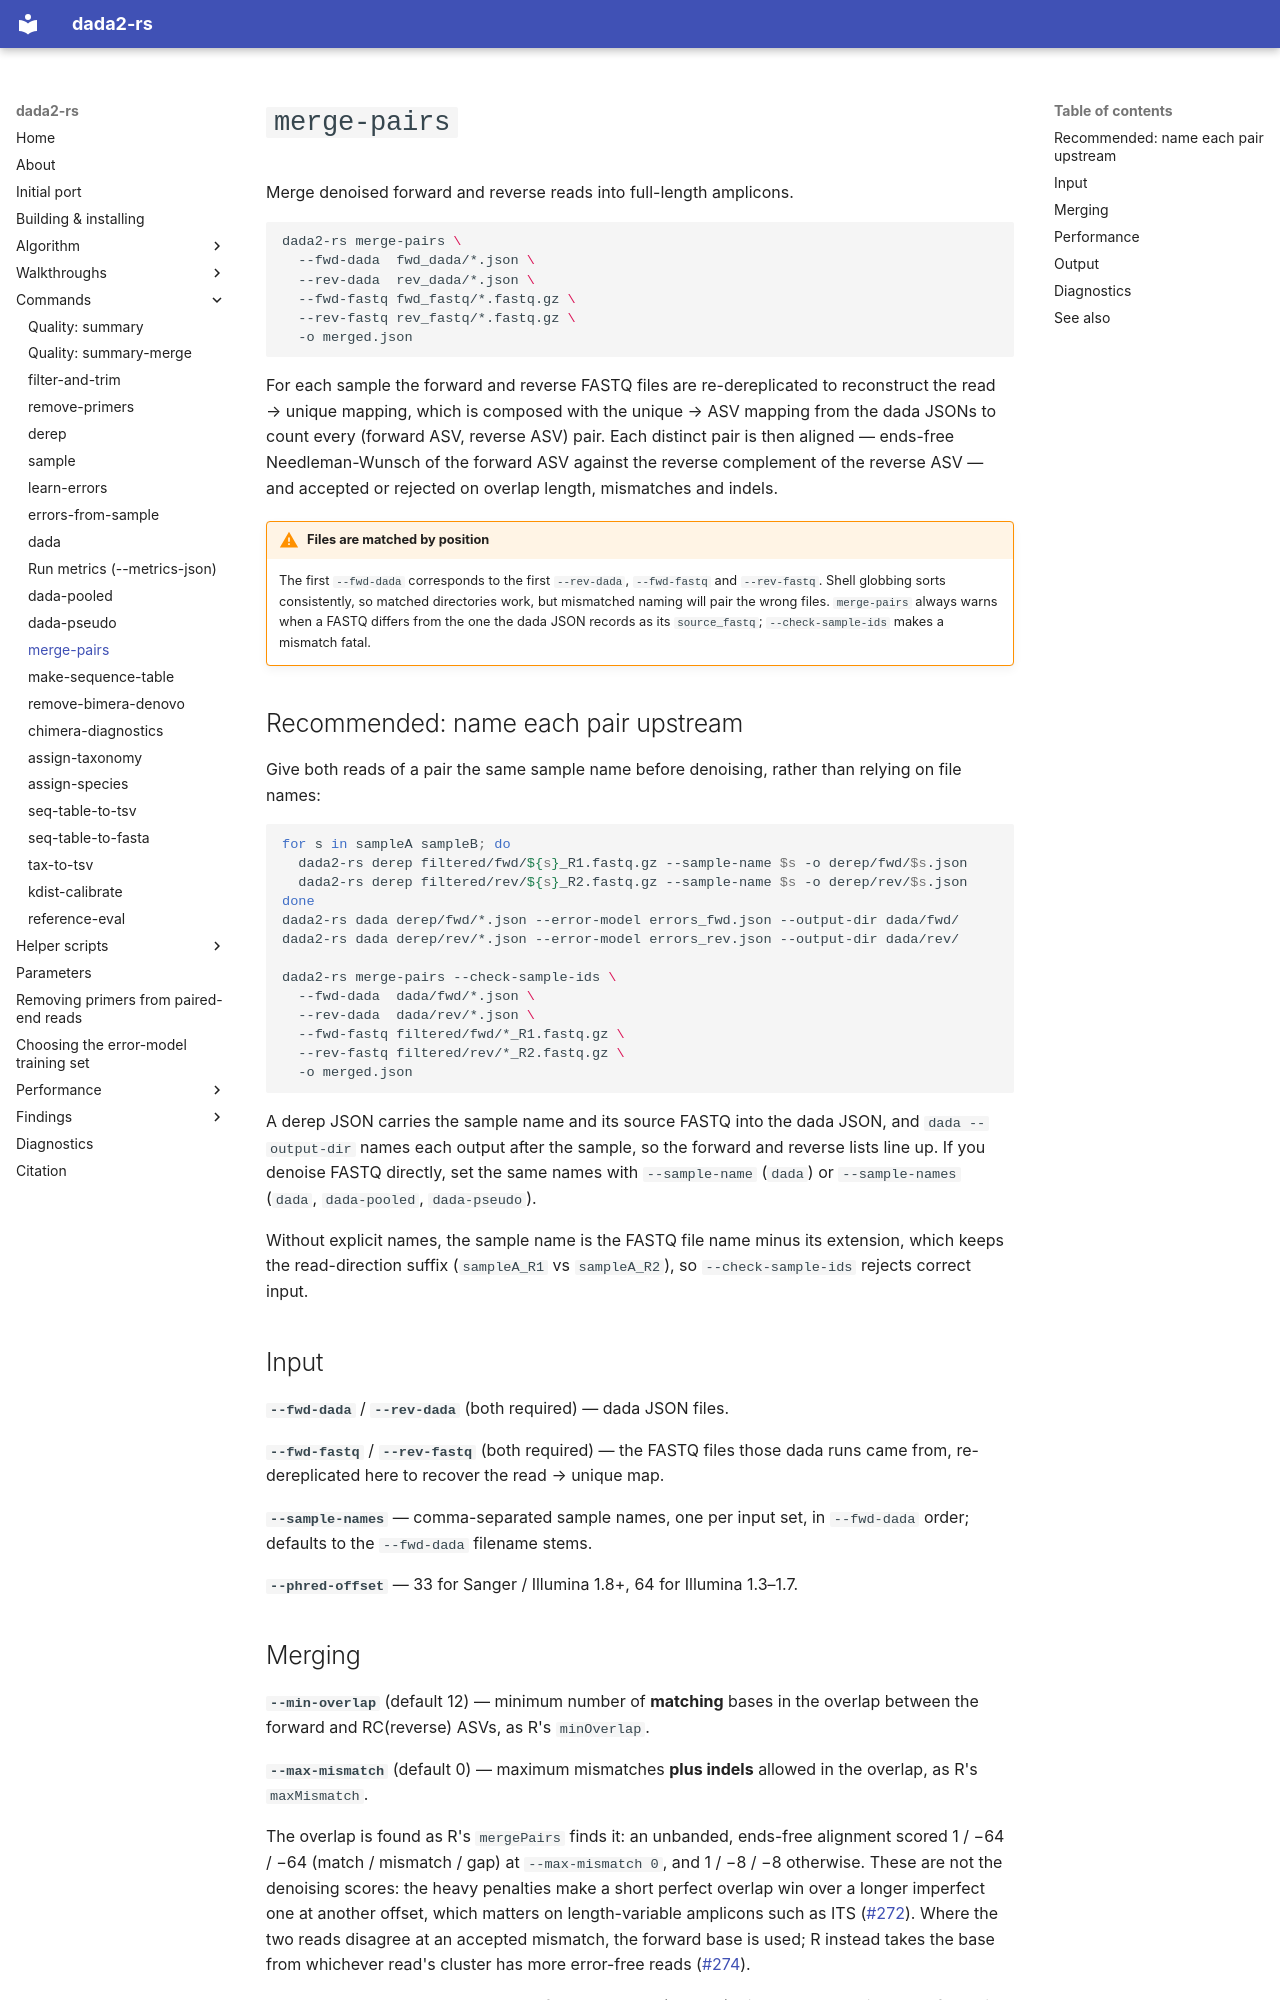

repository: HPCBio/dada2-rs · page: commands/merge-pairs/index.html · generator: mkdocs

# `merge-pairs`

Merge denoised forward and reverse reads into full-length amplicons.

```bash
dada2-rs merge-pairs \
  --fwd-dada  fwd_dada/*.json \
  --rev-dada  rev_dada/*.json \
  --fwd-fastq fwd_fastq/*.fastq.gz \
  --rev-fastq rev_fastq/*.fastq.gz \
  -o merged.json
```

For each sample the forward and reverse FASTQ files are re-dereplicated to
reconstruct the read → unique mapping, which is composed with the unique → ASV
mapping from the dada JSONs to count every (forward ASV, reverse ASV) pair. Each
distinct pair is then aligned — ends-free Needleman-Wunsch of the forward ASV
against the reverse complement of the reverse ASV — and accepted or rejected on
overlap length, mismatches and indels.

!!! warning "Files are matched by position"
    The first `--fwd-dada` corresponds to the first `--rev-dada`,
    `--fwd-fastq` and `--rev-fastq`. Shell globbing sorts consistently, so
    matched directories work, but mismatched naming will pair the wrong files.
    `merge-pairs` always warns when a FASTQ differs from the one the dada JSON
    records as its `source_fastq`; `--check-sample-ids` makes a mismatch fatal.

## Recommended: name each pair upstream

Give both reads of a pair the same sample name before denoising, rather than
relying on file names:

```bash
for s in sampleA sampleB; do
  dada2-rs derep filtered/fwd/${s}_R1.fastq.gz --sample-name $s -o derep/fwd/$s.json
  dada2-rs derep filtered/rev/${s}_R2.fastq.gz --sample-name $s -o derep/rev/$s.json
done
dada2-rs dada derep/fwd/*.json --error-model errors_fwd.json --output-dir dada/fwd/
dada2-rs dada derep/rev/*.json --error-model errors_rev.json --output-dir dada/rev/

dada2-rs merge-pairs --check-sample-ids \
  --fwd-dada  dada/fwd/*.json \
  --rev-dada  dada/rev/*.json \
  --fwd-fastq filtered/fwd/*_R1.fastq.gz \
  --rev-fastq filtered/rev/*_R2.fastq.gz \
  -o merged.json
```

A derep JSON carries the sample name and its source FASTQ into the dada JSON,
and `dada --output-dir` names each output after the sample, so the forward and
reverse lists line up. If you denoise FASTQ directly, set the same names with
`--sample-name` (`dada`) or `--sample-names` (`dada`, `dada-pooled`,
`dada-pseudo`).

Without explicit names, the sample name is the FASTQ file name minus its
extension, which keeps the read-direction suffix (`sampleA_R1` vs `sampleA_R2`),
so `--check-sample-ids` rejects correct input.

## Input

**`--fwd-dada`** / **`--rev-dada`** (both required) — dada JSON files.

**`--fwd-fastq`** / **`--rev-fastq`** (both required) — the FASTQ files those
dada runs came from, re-dereplicated here to recover the read → unique map.

**`--sample-names`** — comma-separated sample names, one per input set, in
`--fwd-dada` order; defaults to the `--fwd-dada` filename stems.

**`--phred-offset`** — 33 for Sanger / Illumina 1.8+, 64 for Illumina 1.3–1.7.
